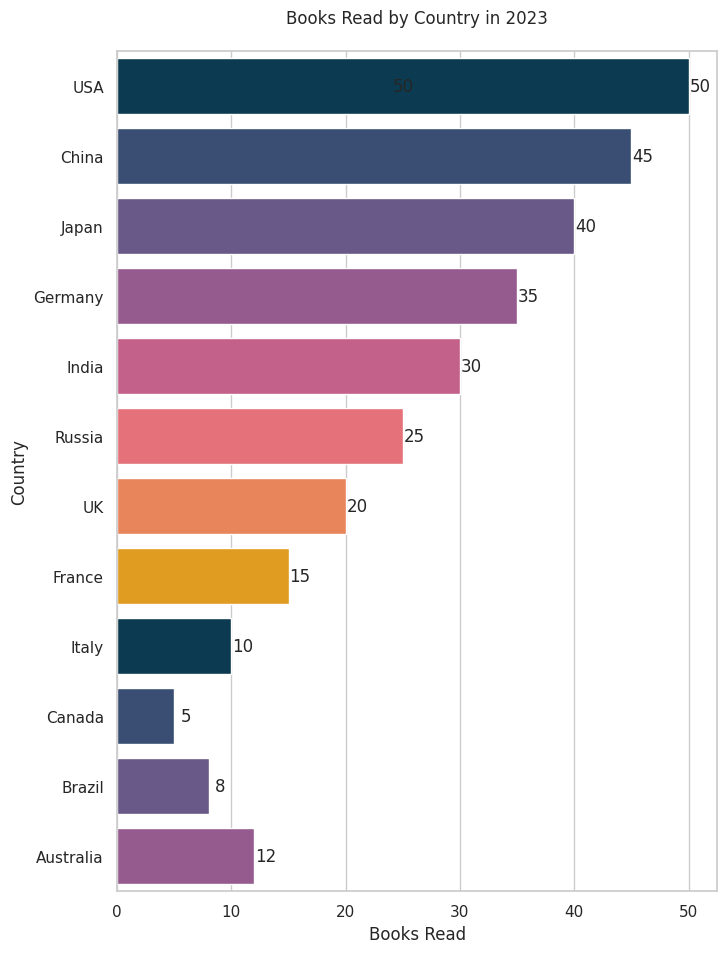

Python code for this plot:

import seaborn as sns
import pandas as pd
import matplotlib.pyplot as plt

# Data
data = {
    'Country': ['USA', 'China', 'Japan', 'Germany', 'India', 'Russia', 
                'UK', 'France', 'Italy', 'Canada', 'Brazil', 'Australia'],
    'Books Read': [50, 45, 40, 35, 30, 25, 20, 15, 10, 5, 8, 12]
}

# Create DataFrame
df = pd.DataFrame(data)

# seaborn style
sns.set_theme(style="whitegrid")

# Create a color palette
palette = ['#003f5c', '#2f4b7c', '#665191', '#a05195', '#d45087', 
           '#f95d6a', '#ff7c43', '#ffa600', '#003f5c', '#2f4b7c', 
           '#665191', '#a05195']

# Initialize the matplotlib figure
f, ax = plt.subplots(figsize=(8, 12))

# Plot the Books Read
sns.barplot(y="Country", x="Books Read", data=df, palette=palette, ci=None)

# Customize the axes and title
ax.set_ylabel('Country')
ax.set_xlabel('Books Read')
ax.set_title('Books Read by Country in 2023', pad=20)

# Show values on bars
for p in ax.patches:
    width = p.get_width()
    plt.text(width + 1, p.get_y() + p.get_height() / 2.,
             '{:1.0f}'.format(width),
             ha='center', va='center')

# Set the band width
ax.bar_label(ax.containers[0], label_type='center')

# Set the margins
plt.subplots_adjust(left=0.15, right=0.9, top=0.85, bottom=0.15)

# Show the plot
plt.show()
